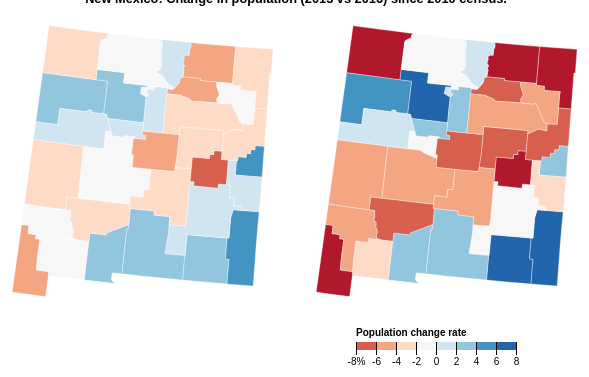
D3 v4 page, settled after 360 driven frames (6 s of simulated time); the page loaded 2 data file(s).


var width = 300, height = 300;

var nmPopChange2013 = d3.map();
var nmPopChange2016 = d3.map();

var svg = d3.select("#bottomA").append("svg")
    .attr("width", width * 2)
    .attr("height", 64 );

var svg1 = d3.select("#area1").append("svg")
    .attr("width", width)
    .attr("height", height);

var svg2 = d3.select("#area2").append("svg")
    .attr("width", width)
    .attr("height", height);

var projection = d3.geoAlbersUsa()
    .scale(width * 9)
    .translate([width * 1.72, -width/10]);

var path = d3.geoPath()
    .projection(projection);

// Using Mike Bostock's Choropleth example to fill colors and recreate the
// threshold scale: https://bl.ocks.org/mbostock/4060606
var color = d3.scaleThreshold()
    .domain([-8, -6, -4, -2, 0, 2, 4, 6, 8])
    .range(d3.schemeRdBu[9]);

var x = d3.scaleLinear()
    .domain([-8, 8])
    .rangeRound([360,520]);

var g = svg.append("g")
    .attr("class", "key")
    .attr("transform", "translate(0, 30)");

var fDecCom = d3.format(",.2f");

g.selectAll("rect")
  .data(color.range().map(function(d) {
      d = color.invertExtent(d);
      if (d[0] == null) d[0] = x.domain()[0];
      if (d[1] == null) d[1] = x.domain()[1];
      return d;
    }))
  .enter().append("rect")
    .attr("height", 8)
    .attr("x", function(d) { return x(d[0]); })
    .attr("width", function(d) { return x(d[1]) - x(d[0]); })
    .attr("fill", function(d) { return color(d[0]); });

g.append("text")
  .attr("class", "caption")
  .attr("x", x.range()[0])
  .attr("y", -6)
  .attr("fill", "#000")
  .attr("text-anchor", "start")
  .attr("font-weight", "bold")
  .text("Population change rate");

g.call(d3.axisBottom(x)
  .tickSize(13)
  .tickFormat(function(x, i) { return i ? x : x + "%"; })
  .tickValues(color.domain()))
  .select(".domain")
  .remove();

d3.queue()
    .defer(d3.json, "nmNMod.json")
    .defer(d3.csv, "NM-Popul-C.csv", function(d){
        nmPopChange2013.set(d.id, +d.chng2013);
        nmPopChange2016.set(d.id, +d.chng2016);
    })
    .await(plotting);

function plotting(error, data){
  if(error) throw error;

	svg1.selectAll('path')
    .data(topojson.feature(data, data.objects.cb_2015_new_mexico_county_20m).features)
    .enter()
    .append('path')
    .attr('d', path)
    .attr("fill", function(d) { return color(d.nmPopChange2013 = nmPopChange2013.get(d.properties.GEOID)) })
    .style("stroke", "white")
    .on('mouseover', function(d){
      var label = "County: " + d.properties.NAME + ", " + fDecCom(d.nmPopChange2013) + "%";
      return document.getElementById("label").innerHTML=label;
    })
    .on('mouseout', function(d){
      var label = "";
      return document.getElementById("label").innerHTML=label;
    })
    .append("title")
      .text(function(d) { return d.properties.NAME + ", " + fDecCom(d.nmPopChange2013) + "%"; });

  svg2.selectAll('path')
    .data(topojson.feature(data, data.objects.cb_2015_new_mexico_county_20m).features)
    .enter()
    .append('path')
    .attr('d', path)
    .attr("fill", function(d) { return color(d.nmPopChange2016 = nmPopChange2016.get(d.properties.GEOID)) })
    .style("stroke", "white")
    .on('mouseover', function(d){
      var label = "County: " + d.properties.NAME + ", " + fDecCom(d.nmPopChange2016) + "%";
      return document.getElementById("label").innerHTML=label;
    })
    .on('mouseout', function(d){
      var label = "";
      return document.getElementById("label").innerHTML=label;
    })
    .append("title")
      .text(function(d) { return d.properties.NAME + ", " + fDecCom(d.nmPopChange2016) + "%"; });

  svg1.on("mouseover",function(){ d3.select("text").text("Population change rate - 2013"); });
  svg1.on("mouseout",function(){ d3.select("text").text("Population change rate"); });
  svg2.on("mouseover",function(){ d3.select("text").text("Population change rate - 2016"); });
  svg2.on("mouseout",function(){ d3.select("text").text("Population change rate"); });
}


### data: nmNMod.json
{
 "type": "Topology",
 "transform": {
  "scale": [
   0.001767,
   0.001246
  ],
  "translate": [
   -109.0,
   31.33
  ]
 },
 "arcs": [
  [
   [
    2376,
    953
   ],
   [
    5,
    0
   ],
   [
    1,
    355
   ],
   [
    580,
    2
   ]
  ],
  [
   [
    2962,
    1310
   ],
   [
    1,
    -356
   ],
   [
    51,
    0
   ],
   [
    0,
    -418
   ]
  ],
  [
   [
    3014,
    536
   ],
   [
    -146,
    0
   ],
   [
    -25,
    0
   ],
   [
    -349,
    0
   ],
   [
    -116,
    0
   ]
  ],
  [
   [
    2378,
    536
   ],
   [
    -2,
    417
   ]
  ],
  [
   [
    2,
    3748
   ],
   [
    804,
    -2
   ]
  ],
  [
   [
    806,
    3746
   ],
   [
    179,
    -1
   ],
   [
    -1,
    -557
   ]
  ],
  [
   [
    984,
    3188
   ],
   [
    -179,
    0
   ],
   [
    0,
    34
   ],
   [
    -60,
    0
   ],
   [
    0,
    -34
   ],
   [
    -416,
    1
   ],
   [
    0,
    -6
   ],
   [
    -1,
    -273
   ],
   "... 1 more items"
  ],
  [
   [
    2,
    2910
   ],
   [
    0,
    173
   ],
   [
    -1,
    152
   ],
   [
    1,
    201
   ],
   [
    0,
    213
   ],
   [
    0,
    99
   ]
  ],
  "... 92 more items"
 ],
 "objects": {
  "cb_2015_new_mexico_county_20m": {
   "type": "GeometryCollection",
   "geometries": [
    "{... 3 keys}",
    "{... 3 keys}",
    "{... 3 keys}",
    "{... 3 keys}",
    "{... 3 keys}",
    "{... 3 keys}",
    "{... 3 keys}",
    "{... 3 keys}",
    "... 25 more items"
   ]
  }
 }
}

### data: NM-Popul-C.csv
id, popCens2010, popEst2013, popEst2016, chng2013, chng2016
35001, 662564, 674460, 676953, 1.795, 2.172
35003, 3725, 3580, 3508, -3.893, -5.826
35005, 65645, 65861, 65282, 0.329, -0.553
35006, 27213, 27439, 27487, 0.8305, 1.007
35007, 13750, 13039, 12253, -5.171, -10.89
35009, 48376, 50574, 50280, 4.544, 3.936
35011, 2022, 1893, 1793, -6.38, -11.33
35013, 209233, 213651, 214207, 2.112, 2.377
35015, 53829, 55599, 57621, 3.288, 7.045
35017, 29514, 29241, 28280, -0.925, -4.181
35019, 4687, 4549, 4376, -2.944, -6.635
35021, 695, 688, 665, -1.007, -4.317
35023, 4894, 4616, 4302, -5.68, -12.1
35025, 64727, 68164, 69749, 5.31, 7.759
35027, 20497, 19979, 19429, -2.527, -5.211
35028, 17950, 17817, 18147, -0.7409, 1.097
35029, 25095, 24686, 24450, -1.63, -2.57
35031, 71492, 73270, 74923, 2.487, 4.799
35033, 4881, 4665, 4504, -4.425, -7.724
35035, 63797, 65813, 65410, 3.16, 2.528
35037, 9041, 8687, 8365, -3.915, -7.477
35039, 40246, 40058, 40040, -0.4671, -0.5119
35041, 19846, 19996, 19082, 0.7558, -3.85
35043, 131561, 136482, 142025, 3.74, 7.954
35045, 130044, 126518, 115079, -2.711, -11.51
35047, 29393, 28696, 27760, -2.371, -5.556
35049, 144170, 146754, 148651, 1.792, 3.108
35051, 11988, 11561, 11191, -3.562, -6.648
35053, 17866, 17525, 17027, -1.909, -4.696
35055, 32937, 32991, 33065, 0.1639, 0.3886
35057, 16383, 15681, 15302, -4.285, -6.598
35059, 4549, 4372, 4183, -3.891, -8.046
35061, 76569, 76288, 75626, -0.367, -1.232